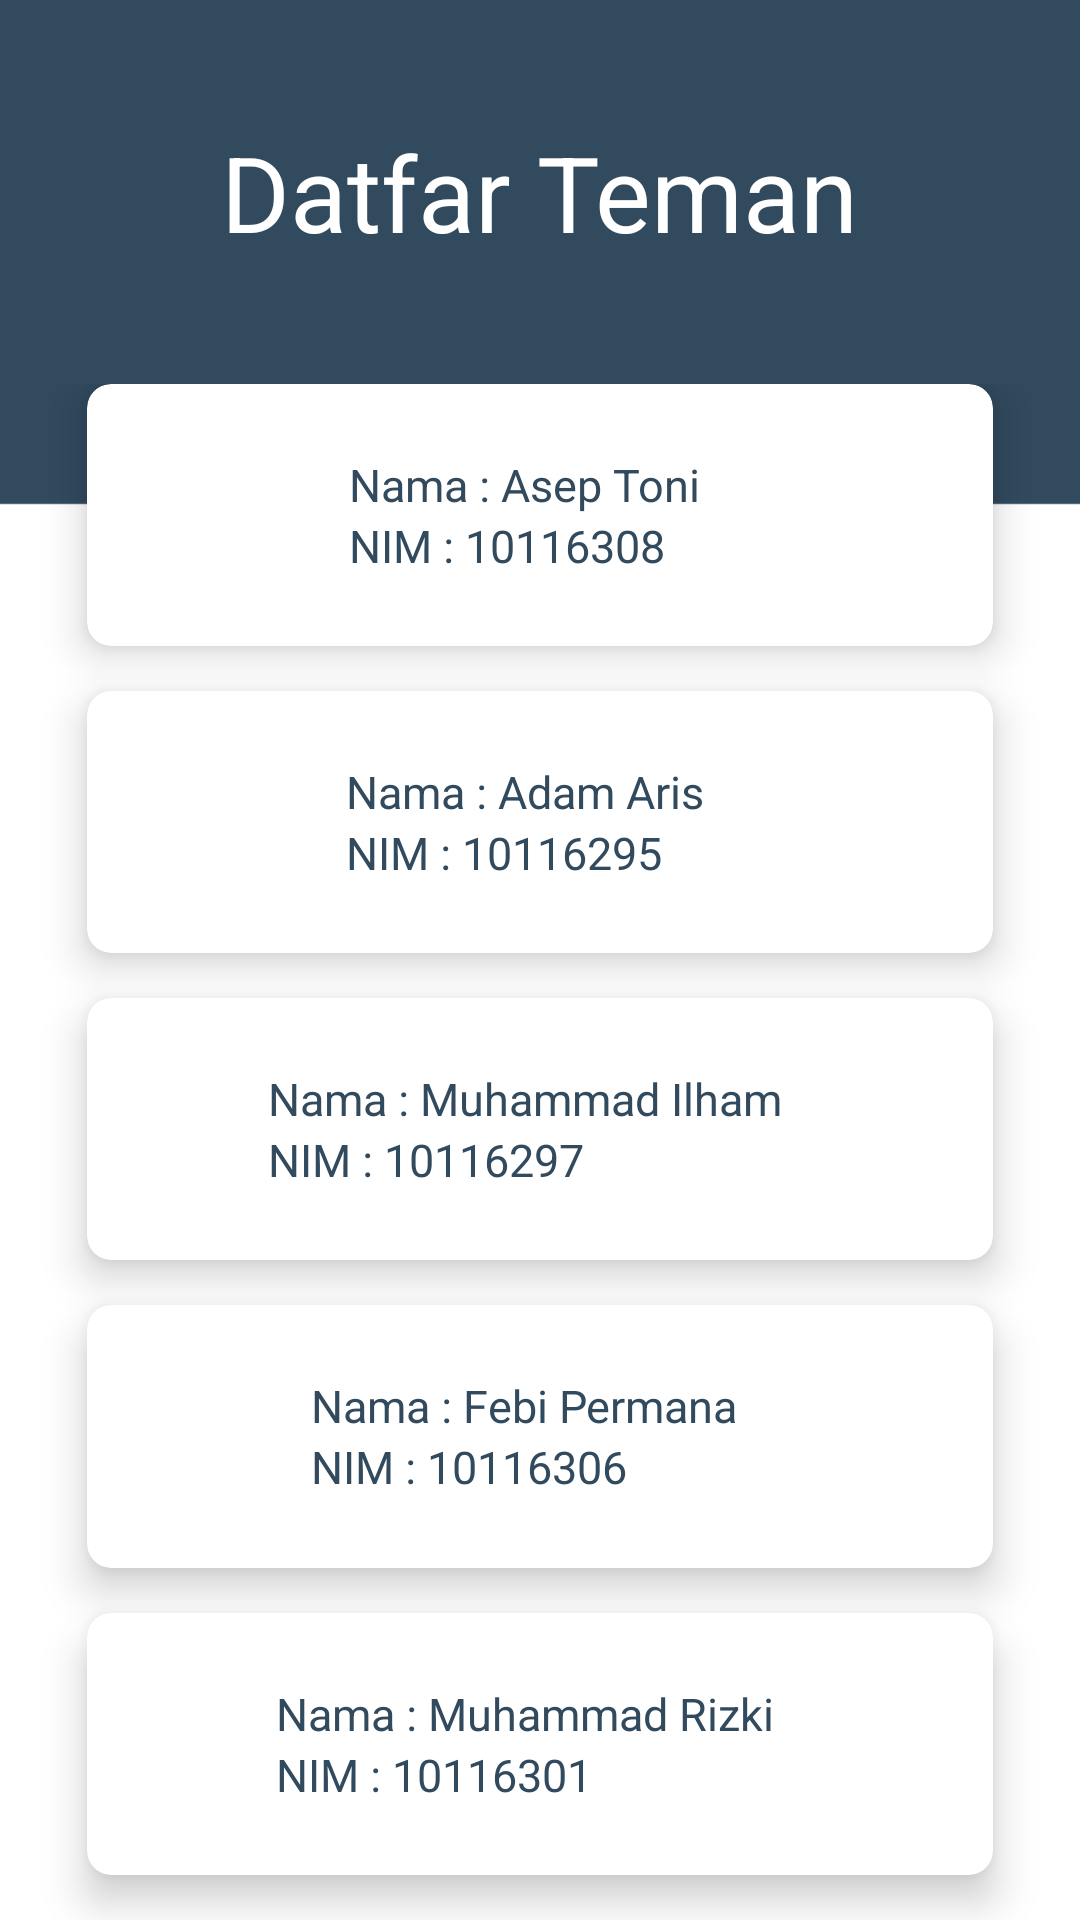

Write the Android layout XML for this screen, with the resource values it uses.
<!-- AndroidManifest.xml: application theme AppTheme -->
<!-- res/layout/fragment_group.xml -->
<?xml version="1.0" encoding="utf-8"?>
<LinearLayout xmlns:android="http://schemas.android.com/apk/res/android"
    android:layout_width="match_parent"
    android:layout_height="match_parent"
    xmlns:tools="http://schemas.android.com/tools"
    xmlns:app="http://schemas.android.com/apk/res-auto"
    android:orientation="vertical"
    android:background="@drawable/bg1"
    android:weightSum="10"
    tools:context=".Main2Activity">

    <RelativeLayout
        android:layout_weight="2"
        android:layout_width="match_parent"
        android:layout_height="0dp">

        <TextView
            android:layout_width="wrap_content"
            android:layout_height="wrap_content"
            android:id="@+id/textGrid"
            android:text="Datfar Teman"
            android:textSize="35sp"
            android:textColor="@color/colorWhite"
            android:layout_centerInParent="true"/>

    </RelativeLayout>

    <GridLayout
        android:layout_width="match_parent"
        android:layout_height="0dp"
        android:layout_weight="8"
        android:columnCount="1"
        android:rowCount="5"
        android:alignmentMode="alignMargins"
        android:columnOrderPreserved="false"
        android:paddingLeft="14dp"
        android:paddingRight="14dp"
        android:paddingTop="0dp">

        <android.support.v7.widget.CardView
            android:layout_width="0dp"
            android:layout_height="0dp"
            android:layout_columnWeight="1"
            android:layout_rowWeight="1"
            android:layout_marginBottom="15dp"
            android:layout_marginLeft="15dp"
            android:layout_marginRight="15dp"
            app:cardElevation="8dp"
            app:cardCornerRadius="8dp">

            <LinearLayout
                android:layout_width="wrap_content"
                android:layout_height="wrap_content"
                android:layout_gravity="center_horizontal|center_vertical"
                android:layout_margin="15dp"
                android:orientation="vertical">

                <TextView
                    android:layout_width="wrap_content"
                    android:layout_height="wrap_content"
                    android:text="Nama : Asep Toni"
                    android:textSize="15dp"
                    android:layout_marginRight="10dp"
                    android:textColor="@color/colorPrimary"/>

                <TextView
                    android:layout_width="wrap_content"
                    android:layout_height="wrap_content"
                    android:text="NIM : 10116308"
                    android:textSize="15dp"
                    android:layout_marginRight="10dp"
                    android:textColor="@color/colorPrimary"/>

            </LinearLayout>

        </android.support.v7.widget.CardView>

        <android.support.v7.widget.CardView
            android:layout_width="0dp"
            android:layout_height="0dp"
            android:layout_columnWeight="1"
            android:layout_rowWeight="1"
            android:layout_marginBottom="15dp"
            android:layout_marginLeft="15dp"
            android:layout_marginRight="15dp"
            app:cardElevation="8dp"
            app:cardCornerRadius="8dp">

            <LinearLayout
                android:layout_width="wrap_content"
                android:layout_height="wrap_content"
                android:layout_gravity="center_horizontal|center_vertical"
                android:layout_margin="15dp"
                android:orientation="vertical">

                <TextView
                    android:layout_width="wrap_content"
                    android:layout_height="wrap_content"
                    android:text="Nama : Adam Aris"
                    android:textSize="15dp"
                    android:layout_marginRight="10dp"
                    android:textColor="@color/colorPrimary"/>

                <TextView
                    android:layout_width="wrap_content"
                    android:layout_height="wrap_content"
                    android:text="NIM : 10116295"
                    android:textSize="15dp"
                    android:layout_marginRight="10dp"
                    android:textColor="@color/colorPrimary"/>

            </LinearLayout>

        </android.support.v7.widget.CardView>

        <android.support.v7.widget.CardView
            android:layout_width="0dp"
            android:layout_height="0dp"
            android:layout_columnWeight="1"
            android:layout_rowWeight="1"
            android:layout_marginBottom="15dp"
            android:layout_marginLeft="15dp"
            android:layout_marginRight="15dp"
            app:cardElevation="8dp"
            app:cardCornerRadius="8dp">

            <LinearLayout
                android:layout_width="wrap_content"
                android:layout_height="wrap_content"
                android:layout_gravity="center_horizontal|center_vertical"
                android:layout_margin="15dp"
                android:orientation="vertical">

                <TextView
                    android:layout_width="wrap_content"
                    android:layout_height="wrap_content"
                    android:text="Nama : Muhammad Ilham"
                    android:textSize="15dp"
                    android:layout_marginRight="10dp"
                    android:textColor="@color/colorPrimary"/>

                <TextView
                    android:layout_width="wrap_content"
                    android:layout_height="wrap_content"
                    android:text="NIM : 10116297"
                    android:textSize="15dp"
                    android:layout_marginRight="10dp"
                    android:textColor="@color/colorPrimary"/>

            </LinearLayout>

        </android.support.v7.widget.CardView>

        <android.support.v7.widget.CardView
            android:layout_width="0dp"
            android:layout_height="0dp"
            android:layout_columnWeight="1"
            android:layout_rowWeight="1"
            android:layout_marginBottom="15dp"
            android:layout_marginLeft="15dp"
            android:layout_marginRight="15dp"
            app:cardElevation="8dp"
            app:cardCornerRadius="8dp">

            <LinearLayout
                android:layout_width="wrap_content"
                android:layout_height="wrap_content"
                android:layout_gravity="center_horizontal|center_vertical"
                android:layout_margin="15dp"
                android:orientation="vertical">

                <TextView
                    android:layout_width="wrap_content"
                    android:layout_height="wrap_content"
                    android:text="Nama : Febi Permana"
                    android:textSize="15dp"
                    android:layout_marginRight="10dp"
                    android:textColor="@color/colorPrimary"/>

                <TextView
                    android:layout_width="wrap_content"
                    android:layout_height="wrap_content"
                    android:text="NIM : 10116306"
                    android:textSize="15dp"
                    android:layout_marginRight="10dp"
                    android:textColor="@color/colorPrimary"/>

            </LinearLayout>

        </android.support.v7.widget.CardView>

        <android.support.v7.widget.CardView
            android:layout_width="0dp"
            android:layout_height="0dp"
            android:layout_columnWeight="1"
            android:layout_rowWeight="1"
            android:layout_marginBottom="15dp"
            android:layout_marginLeft="15dp"
            android:layout_marginRight="15dp"
            app:cardElevation="8dp"
            app:cardCornerRadius="8dp">

            <LinearLayout
                android:layout_width="wrap_content"
                android:layout_height="wrap_content"
                android:layout_gravity="center_horizontal|center_vertical"
                android:layout_margin="15dp"
                android:orientation="vertical">

                <TextView
                    android:layout_width="wrap_content"
                    android:layout_height="wrap_content"
                    android:text="Nama : Muhammad Rizki"
                    android:textSize="15dp"
                    android:layout_marginRight="10dp"
                    android:textColor="@color/colorPrimary"/>

                <TextView
                    android:layout_width="wrap_content"
                    android:layout_height="wrap_content"
                    android:text="NIM : 10116301"
                    android:textSize="15dp"
                    android:layout_marginRight="10dp"
                    android:textColor="@color/colorPrimary"/>

            </LinearLayout>

        </android.support.v7.widget.CardView>

    </GridLayout>

</LinearLayout>
<!-- resources referenced by this layout -->
<resources>
  <color name="colorPrimary">#324a5e</color>
  <color name="colorWhite">#FFFFFF</color>
  <!-- drawable bg1: jpg bitmap (drawable, 73861 bytes) -->
  <style name="AppTheme" parent="Theme.AppCompat.Light.NoActionBar">
          
          <item name="colorPrimary">@color/colorPrimary</item>
          <item name="colorPrimaryDark">@color/colorPrimaryDark</item>
          <item name="colorAccent">@color/colorAccent</item>
      </style>
  <color name="colorPrimaryDark">#324a5e</color>
  <color name="colorAccent">#fedf4b</color>
</resources>
